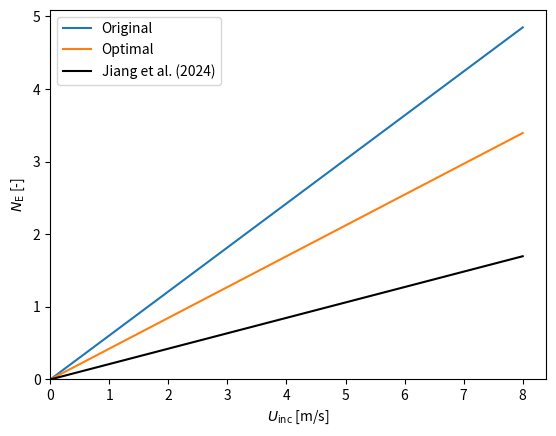
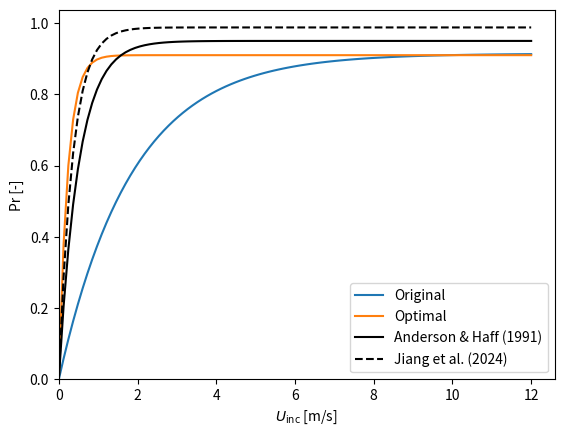

Here is the Python script that generated these plots, in order:
# -*- coding: utf-8 -*-
"""
Created on Tue Nov 18 10:58:34 2025

@author: WangX3
"""

import numpy as np
import matplotlib.pyplot as plt 

def CalUincfromU(U, Omega):
    a0, b0 = 0.92, 0.58
    # a1, b1 = 0.01, 0.99
    a1, b1 = 0.098, 0.1
    # if Omega == 0:
    #     # Uinc = 0.43*U
    #     Uinc = 0.61*U**0.44
    # else:
    #     # Uinc = 0.85*U
    #     Uinc = 0.44*U**1.36
    A = a0 + a1*Omega
    n = b0 + b1*Omega
    Uinc = A*U**n
    return Uinc

U = np.linspace(0, 10, 100)
Omega = [0, 0.01, 0.05, 0.1, 0.2]
colors = plt.cm.viridis(np.linspace(1, 0, 5))

# tuning NE for low Uinc can help improve the increase phase of C (unfinished)
# Omega effect needs to be added for the tuning part
g = 9.81
d = 0.00025                # grain diameter [m]  
const = np.sqrt(g*d)       # √(g d)

def NE_linear_from_Uinc(Uinc, Omega, params):
    a, b, c = params
    NE_linear = (a-b*Omega**c) * (abs(Uinc)/const) 
    return NE_linear

def NE_from_Uinc(Uinc, Omega, Uc, dU): 
    NE_lin = (0.03-0.025*Omega**0.19) * (abs(Uinc)/const) 
    switch = 1.0 / (1.0 + np.exp(-(U - Uc)/dU))
    NE = NE_lin * switch
    return NE

Omega_list = [0, 0.01, 0.05, 0.1, 0.2]
Uinc = np.linspace(0, 8, 100)
# NE, NE_check = [], []
# for i, omega in enumerate(Omega_list):
#     NE.append(NE_linear_from_Uinc(Uinc, omega, [0.03, 0.025, 0.21]))
#     NE_check.append(NE_linear_from_Uinc(Uinc, omega, [0.02, 0.02, 0.1]))
 
# plt.figure()
# for i in range(len(Omega_list)):
#     plt.plot(Uinc, NE[i], color=colors[i])
#     plt.plot(Uinc, NE_check[i], '--', color=colors[i])
    
# NE_tuned = NE_from_Uinc(Uinc, 0, 1.0, 0.2)
NE_linear = NE_linear_from_Uinc(Uinc, 0, [0.03, 0.025, 0.21])
NE_opt = NE_linear_from_Uinc(Uinc, 0, [0.021, 0.021, 0.15])
Hcr = 1.5
NE_Jiang = (-0.001*Hcr + 0.012)*Uinc/const
plt.figure()
plt.plot(Uinc, NE_linear, label='Original')
plt.plot(Uinc, NE_opt, label='Optimal')
plt.plot(Uinc, NE_Jiang, 'k', label='Jiang et al. (2024)')
plt.legend()
plt.xlabel(r'$U_\mathrm{inc}$ [m/s]');plt.ylabel(r'$N_\mathrm{E}$ [-]')
plt.xlim(left=0);plt.ylim(bottom=0)


def calc_Pr(Uinc, params):
    ap, bp, cp = params
    Pr = ap*np.exp(-bp*np.exp(-cp*abs(Uinc)/const))
    return Pr

Uinc = np.linspace(0, 12, 100)
Pr = calc_Pr(Uinc, [0.74, 4.46, 0.10])
# Pr2 = calc_Pr(Uinc, [0.45, 4.46, 0.10])
# Pr3 = calc_Pr(Uinc, [0.99, 4.46, 0.10])

# plt.figure()
# plt.plot(Uinc, Pr)
# plt.plot(Uinc, Pr2)
# plt.plot(Uinc, Pr3)

# Pr4 = calc_Pr(Uinc, 0, [0.74, 1.0, 0.10])
# Pr5 = calc_Pr(Uinc, 0, [0.74, 10.0, 0.10])

# plt.figure()
# plt.plot(Uinc, Pr)
# plt.plot(Uinc, Pr4)
# plt.plot(Uinc, Pr5)

# Pr6 = calc_Pr(Uinc, 0, [0.74, 4.46, 0.01])
# Pr7 = calc_Pr(Uinc, 0, [0.74, 4.46, 0.20])

# plt.figure()
# plt.plot(Uinc, Pr)
# plt.plot(Uinc, Pr6)
# plt.plot(Uinc, Pr7)

# Pr_opt = calc_Pr(Uinc, [0.95, 1.2, 0.2])
Pr_ori = 0.9143*(1-np.exp(-0.0268*Uinc/const))
# #anderson
Pr_and = 0.95*(1-np.exp(-2*Uinc))
# Jiang
Hcr = 1.5
Pr_Jiang = 0.9945*Hcr**(-0.0166)*(1-np.exp(-0.1992*Hcr**(-0.8686)*Uinc/const))
Pr_test = 0.91*(1-np.exp(-0.22*Uinc/const))
plt.figure()
plt.plot(Uinc, Pr_ori, label='Original')
# plt.plot(Uinc, Pr_opt, label='opt')
plt.plot(Uinc, Pr_test, label='Optimal')
plt.plot(Uinc, Pr_and, 'k', label='Anderson & Haff (1991)')
plt.plot(Uinc, Pr_Jiang, 'k--', label='Jiang et al. (2024)')
plt.legend()
plt.xlabel(r'$U_\mathrm{inc}$ [m/s]')
plt.ylabel('Pr [-]')
plt.xlim(left=0);plt.ylim(bottom=0)

